Image classification data set "data" (ysnni2/PhotoTrip on GitHub). Class labels (6): beach, city, culture, festival, food, nature.

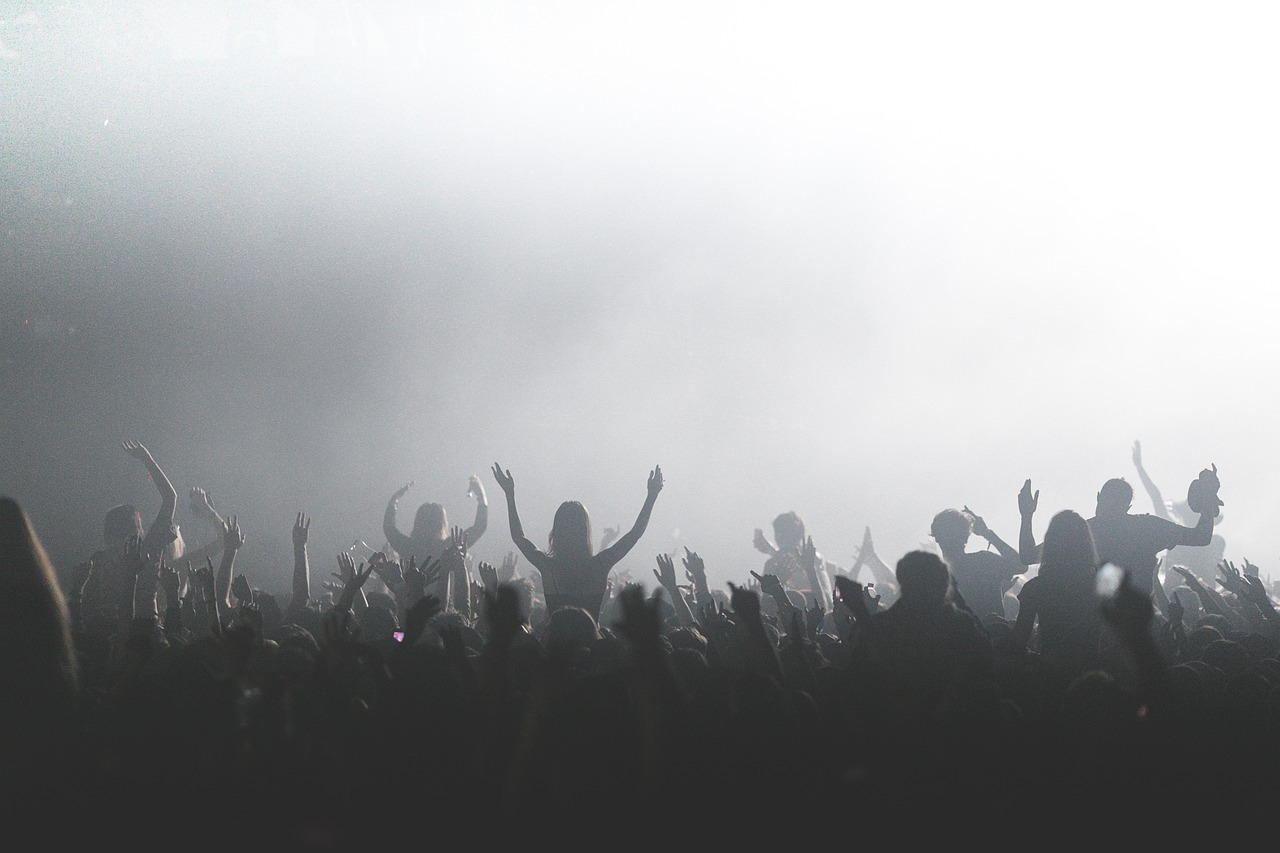
Label: festival

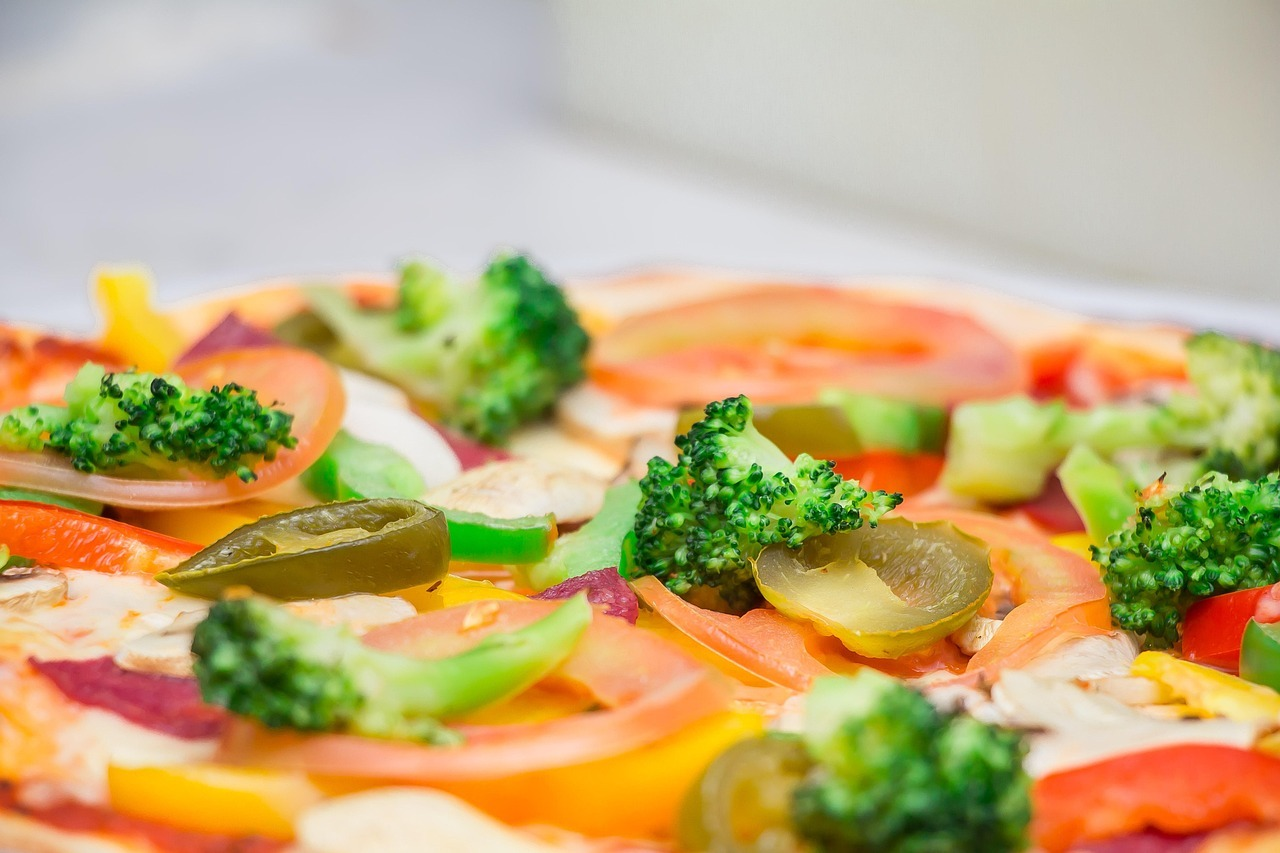
Label: food

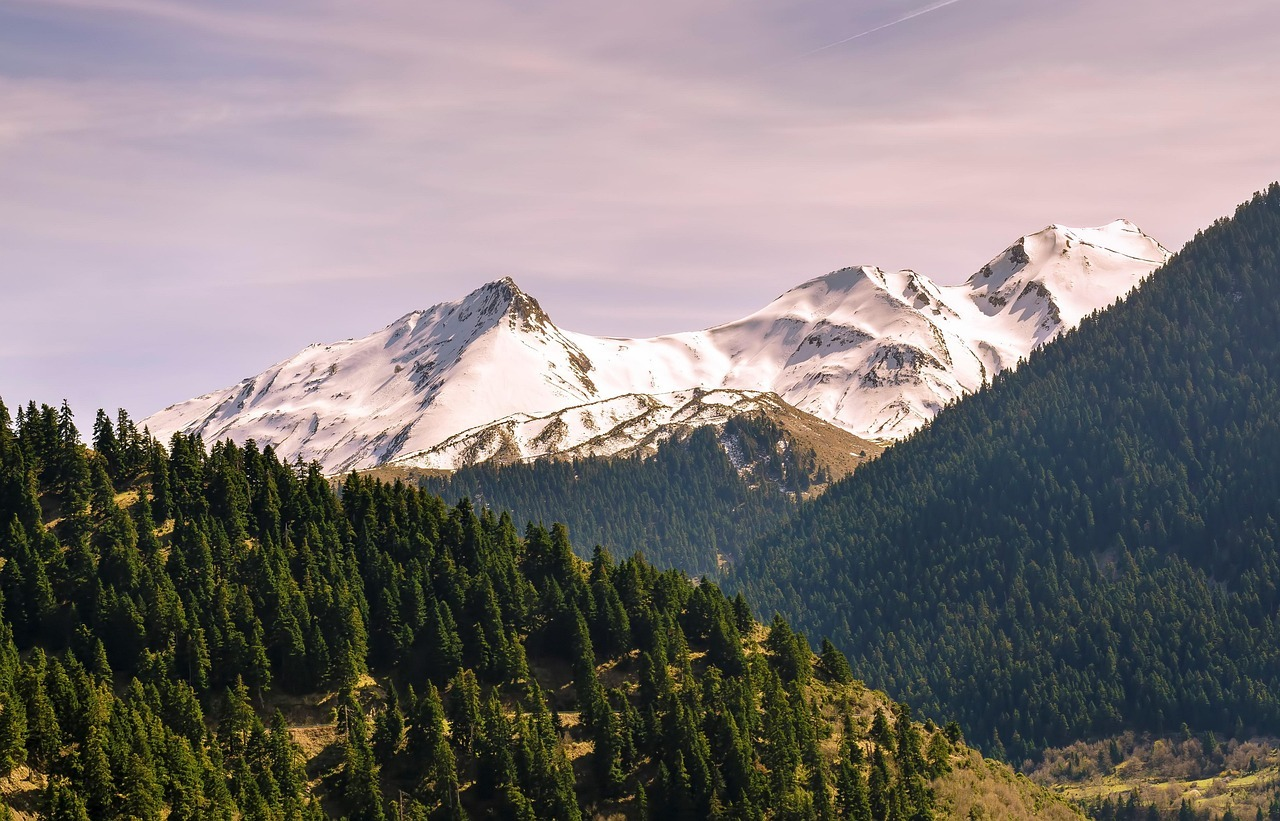
Label: nature

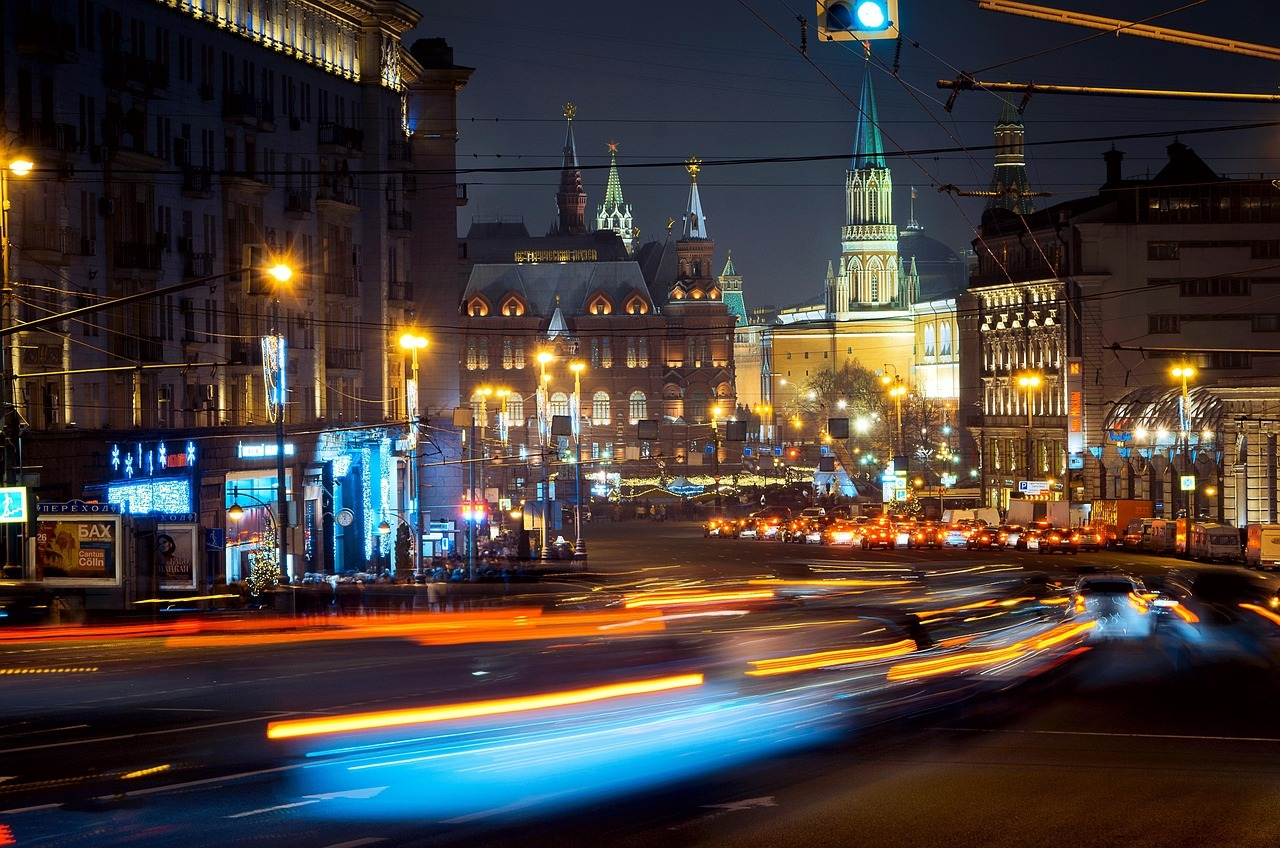
Label: city

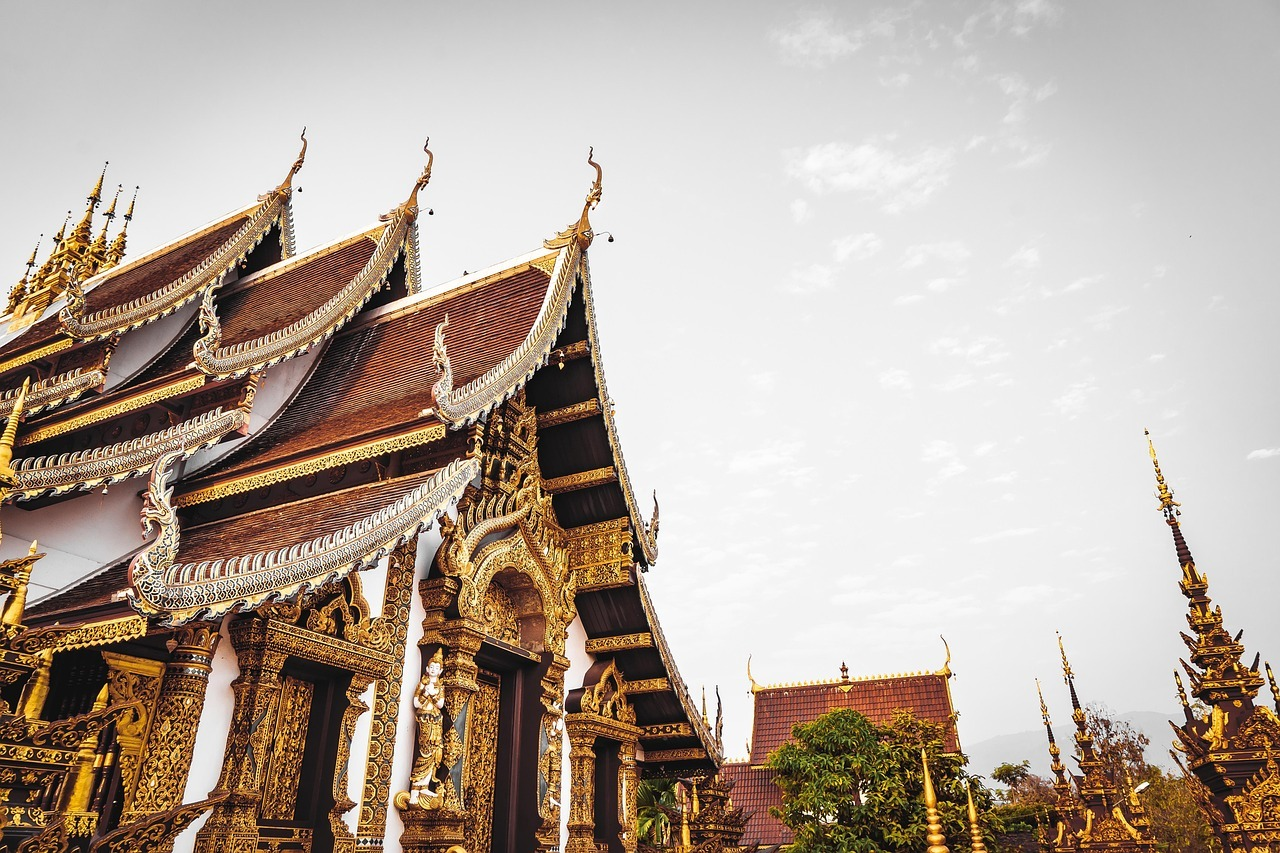
Label: culture

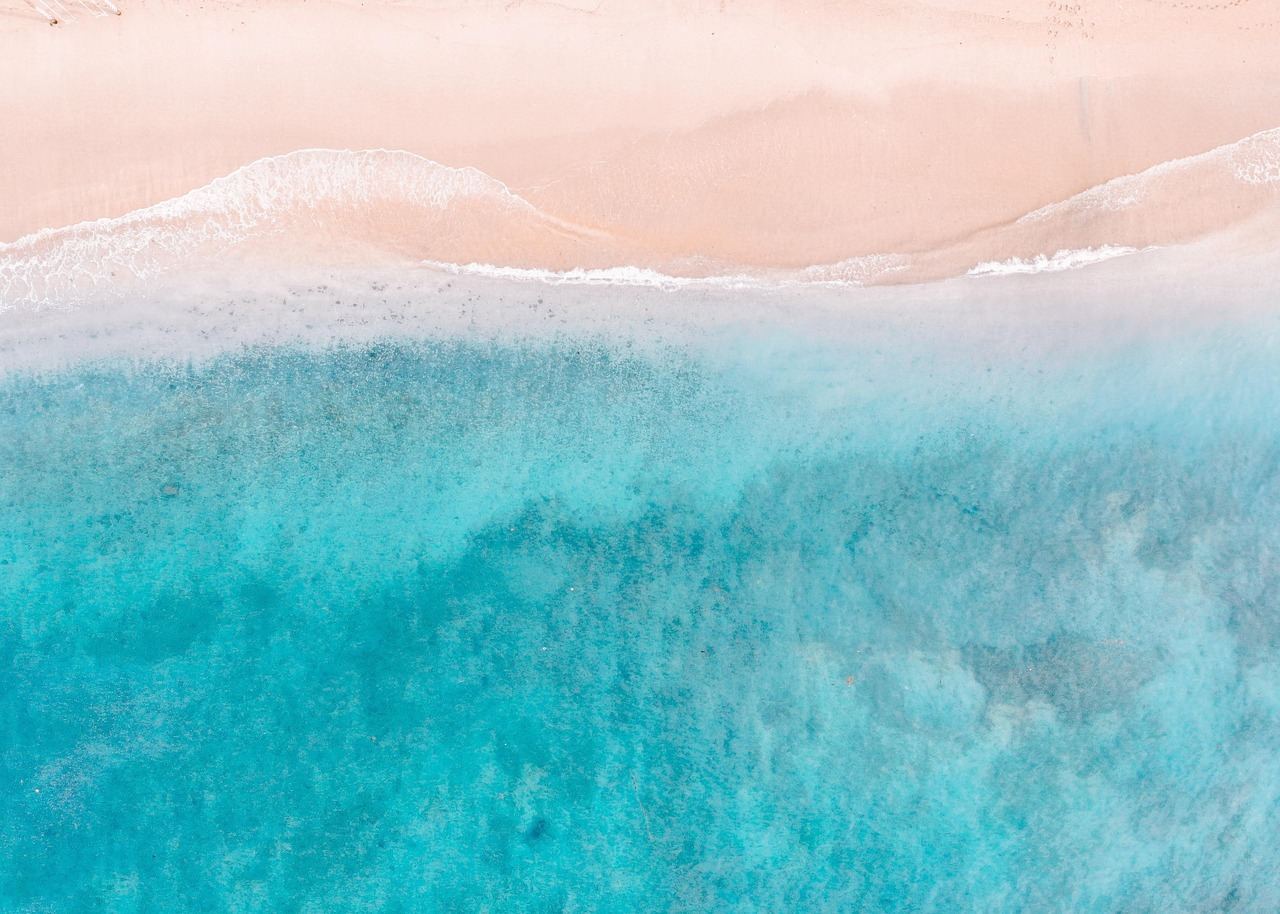
Label: beach
